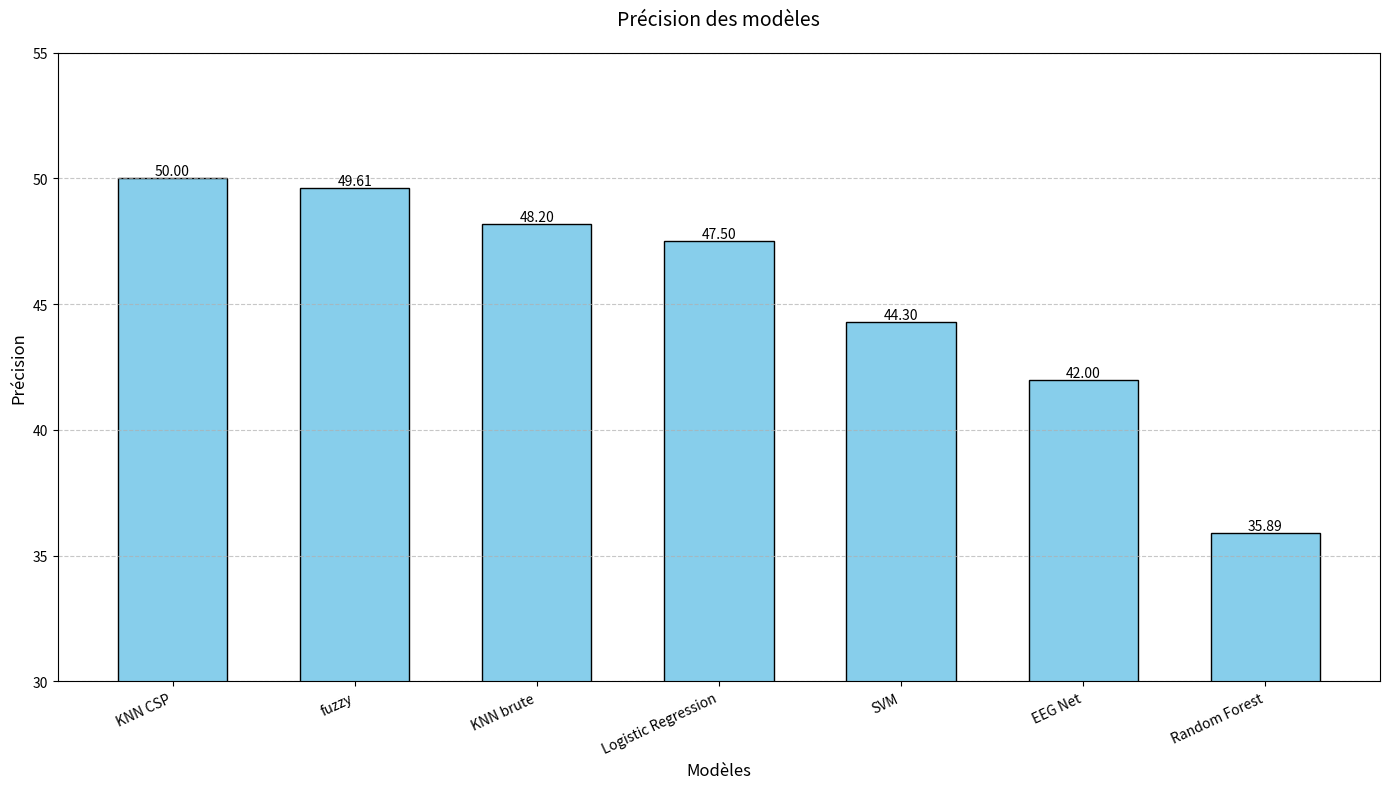

Generate this figure with matplotlib:
import matplotlib.pyplot as plt
import numpy as np

def plot_models_accuracy(models_data):
    """
    Affiche un histogramme des précisions des modèles.
    
    Args:
        models_data (list): Liste de dictionnaires contenant 'name' et 'accuracy' pour chaque modèle.
                         Exemple: [{"name": "Modèle 1", "accuracy": 0.85}, ...]
    """
    # Extraire les noms et les précisions
    model_names = [model["name"] for model in models_data]
    accuracies = [model["accuracy"] for model in models_data]
    
    # Créer la figure avec une hauteur plus grande pour les étiquettes
    plt.figure(figsize=(14, 8))
    
    # Créer les barres avec une largeur réduite pour plus d'espace
    bars = plt.bar(model_names, accuracies, color='skyblue', edgecolor='black', width=0.6)
    
    # Ajouter les valeurs sur les barres
    for bar in bars:
        height = bar.get_height()
        plt.text(bar.get_x() + bar.get_width()/2., height,
                f'{height:.2f}',
                ha='center', va='bottom')
    
    # Ajouter les titres et les labels
    plt.title('Précision des modèles', fontsize=14, pad=20)
    plt.xlabel('Modèles', fontsize=12)
    plt.ylabel('Précision', fontsize=12)
    # Ajuster la rotation et l'alignement des étiquettes
    plt.xticks(rotation=25, ha='right', fontsize=10)
    
    # Ajuster les marges pour éviter que les étiquettes ne soient coupées
    plt.subplots_adjust(bottom=0.25)
    # Ajuster l'échelle Y pour les pourcentages (0-100%)
    plt.ylim(30, 55)  # Ajusté pour les valeurs de précision en pourcentage
    plt.yticks(range(30, 56, 5))  # Graduations tous les 5%
    
    # Ajouter une grille
    plt.grid(axis='y', linestyle='--', alpha=0.7)
    
    # Ajuster la mise en page et afficher
    plt.tight_layout()
    plt.show()

# Exemple d'utilisation
if __name__ == "__main__":
    # Données d'exemple
    models_data = [
        {"name": "KNN CSP", "accuracy": 50},
        {"name": "fuzzy", "accuracy": 49.61},
        {"name": "KNN brute", "accuracy": 48.2},
        {"name": "Logistic Regression", "accuracy": 47.5},
        {"name": "SVM", "accuracy": 44.3},
        {"name": "EEG Net", "accuracy": 42},
        {"name": "Random Forest", "accuracy": 35.89},
    ]
    
    plot_models_accuracy(models_data)
